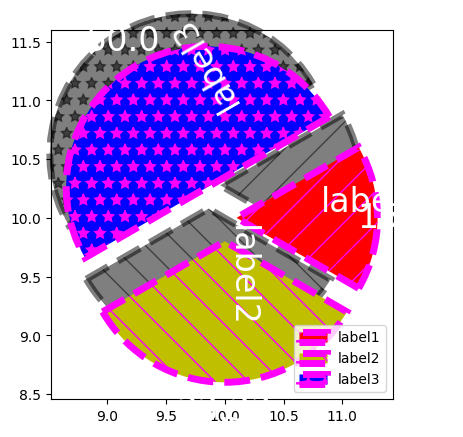

Generate this figure with matplotlib:
import numpy as np
import matplotlib.pyplot as plt

plt.rcParams['font.sans-serif'] = ['YouYuan']


def random_y(low, high, count):
    return np.array([np.random.randint(low, high) for i in range(count)])


x = [1, 2, 3]
explode = [.1, .2, .3]

fig, ax = plt.subplots()


def pct(num):
    return round(num, 2)


# https://matplotlib.org/stable/api/_as_gen/matplotlib.axes.Axes.pie.html
# 基本用法
# x: 值
# explode: 间距
# hatch: 饼状图的花纹 带选项 hatches = ['/', '\\', '|', '-', '+', 'x', 'o', 'O', '.', '*']
# autopct: 显示的百分比数字
# pctdistance: 文字的相对距离 0~1 在圆内，大于 1 圆外
# labels: 标签名，影响图例中的显示
# labeldistance: 标签距离
# shadow: 阴影
# startangle: 起始角度
# radius: 半径
# counterclock: 顺时针还是逆时针显示

# patches 是 Wedge 类实例: https://matplotlib.org/stable/api/_as_gen/matplotlib.patches.Wedge.html#matplotlib.patches.Wedge
patches, texts, autotexts = ax.pie(x, explode, colors=['r', 'y', 'b'], hatch=['/', '\\', '*'],
                                   autopct=pct, pctdistance=1.2, labels=['label1', 'label2', 'label3'],
                                   labeldistance=0.6,
                                   # shadow=True)
                                   # https://matplotlib.org/stable/api/_as_gen/matplotlib.patches.Shadow.html#matplotlib.patches.Shadow
                                   shadow={
                                       # 颜色饱和度
                                       'shade': 1,
                                       # 阴影偏移
                                       'ox': -0.1,
                                       'oy': 0.2
                                   },
                                   startangle=30, radius=1.2, counterclock=False,
                                   # https://matplotlib.org/stable/api/_as_gen/matplotlib.patches.Wedge.html#matplotlib.patches.Wedge
                                   # 饼图样式
                                   wedgeprops={
                                       'edgecolor': '#ff00ff',
                                       'linewidth': 5,
                                       'linestyle': '--'
                                   },
                                   textprops={
                                       'color': '#ffffff',
                                       'size': 24
                                   },
                                   # center: 中心坐标
                                   # frame: 是否显示轴框
                                   # rotatelabels: 旋转label
                                   center=(10, 10), frame=True, rotatelabels=True)

print(patches)
print(texts)
print(autotexts)

plt.legend()
plt.show()
